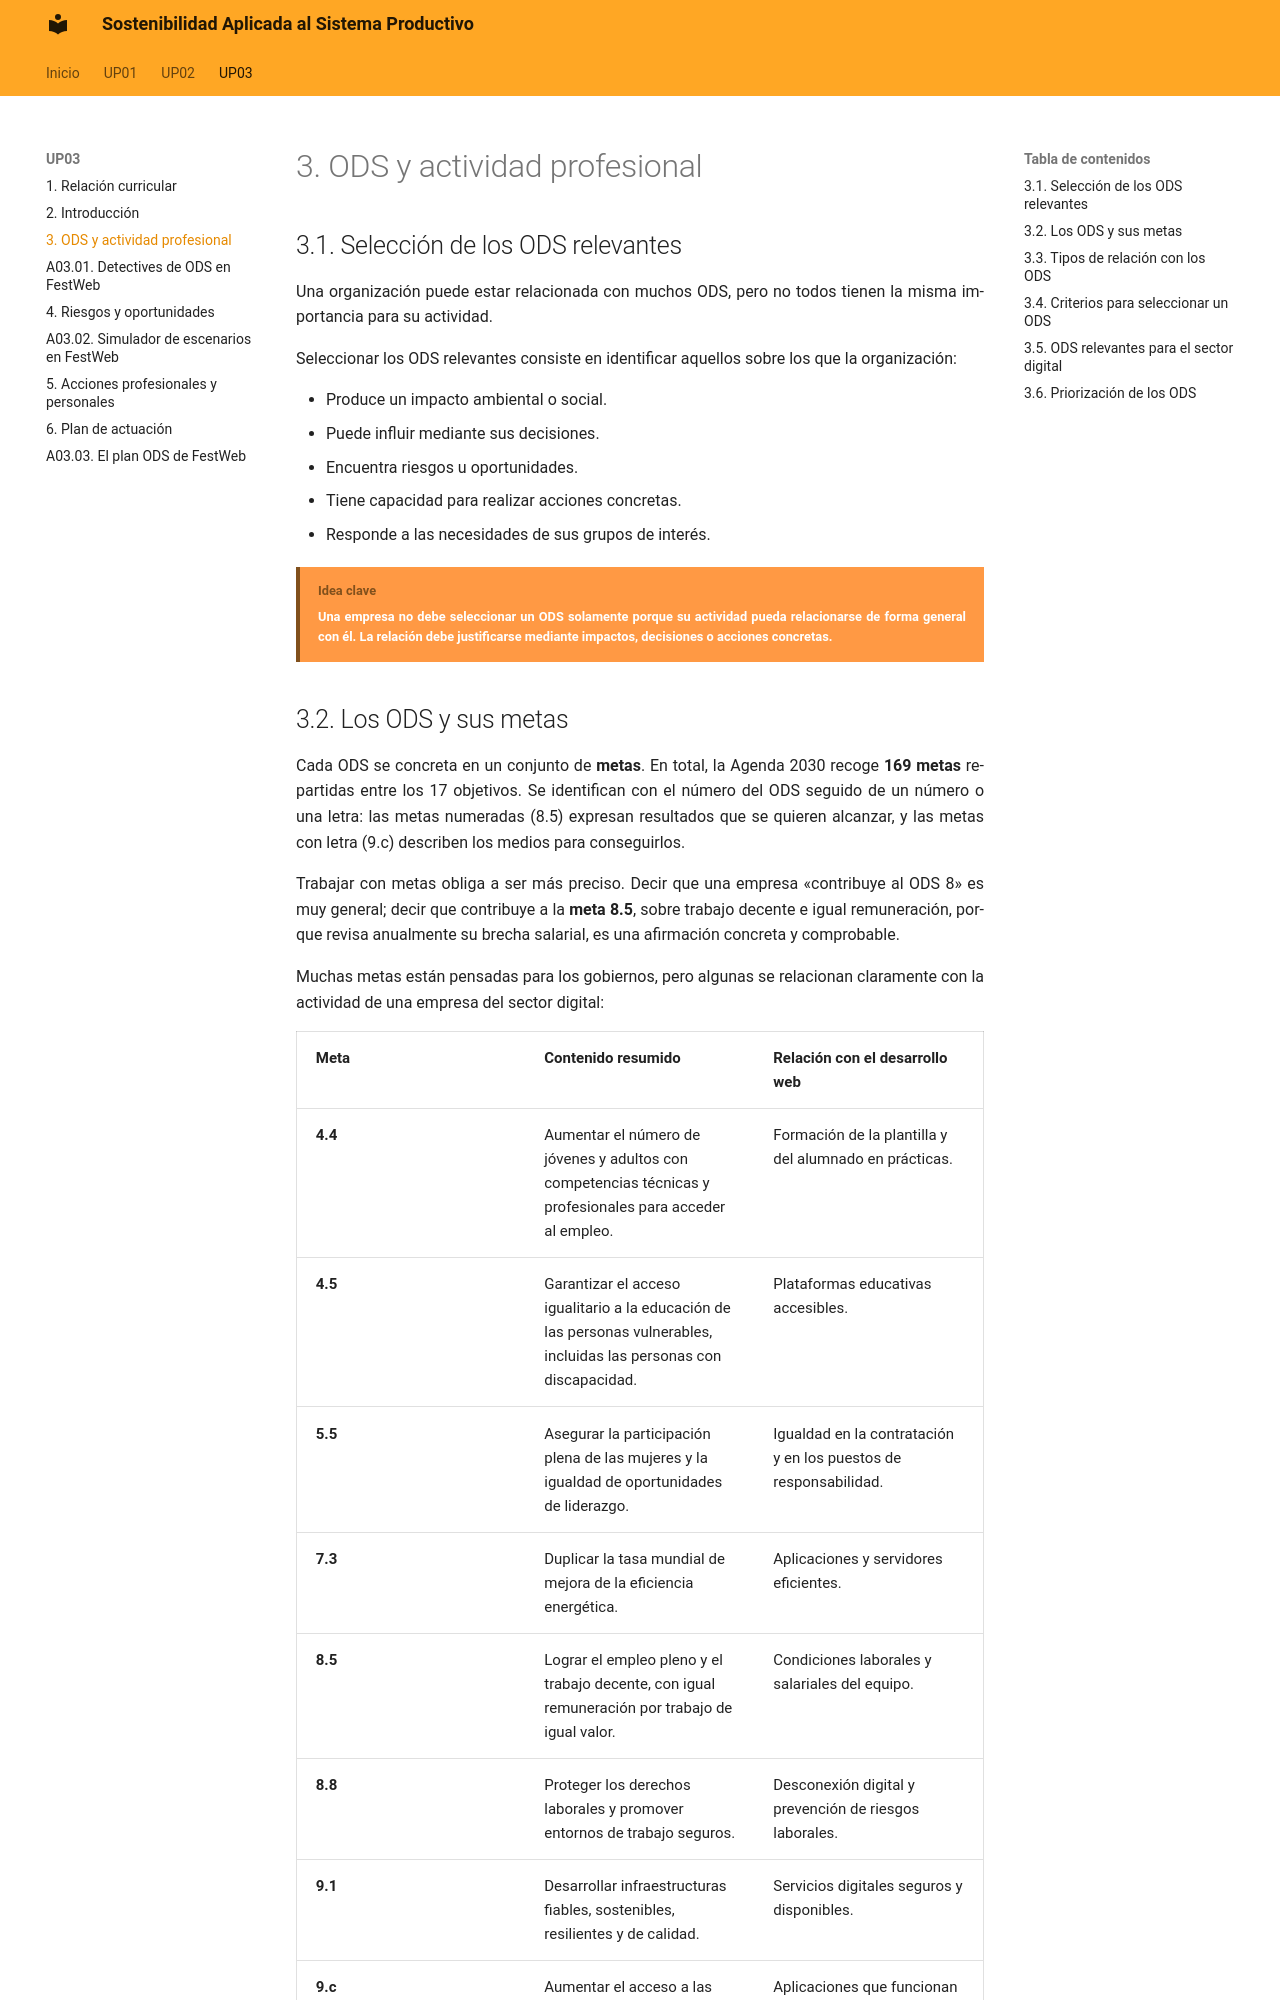

repository: calcaniz/apuntes-sostenibilidad · page: up03/03-ods-actividad-profesional/index.html · generator: mkdocs

---
title: UP03 · Los ODS en el desempeño profesional y personal · ODS y actividad profesional
---

# 3. ODS y actividad profesional

## 3.1. Selección de los ODS relevantes

Una organización puede estar relacionada con muchos ODS, pero no todos tienen la misma importancia para su actividad.

Seleccionar los ODS relevantes consiste en identificar aquellos sobre los que la organización:

- Produce un impacto ambiental o social.
- Puede influir mediante sus decisiones.
- Encuentra riesgos u oportunidades.
- Tiene capacidad para realizar acciones concretas.
- Responde a las necesidades de sus grupos de interés.

!!! bloque-descriptivo "Idea clave"
    Una empresa no debe seleccionar un ODS solamente porque su actividad pueda relacionarse de forma general con él. La relación debe justificarse mediante impactos, decisiones o acciones concretas.
